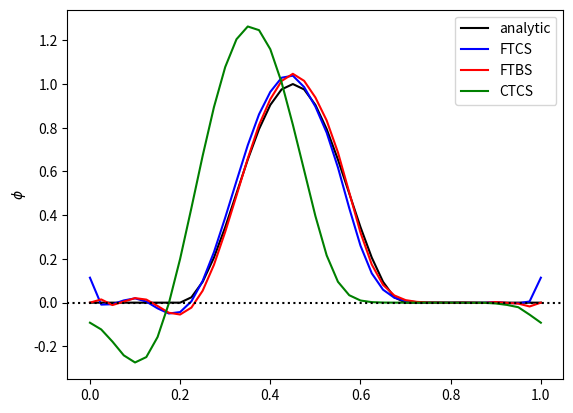

This chart was generated by the following Python code:
import numpy as np
import matplotlib.pyplot as plt

#Function defining the initial and analytic solution
def initialBell(x):
    return np.where(x%1. < 0.5, np.power(np.sin(2*x*np.pi), 2),0)
    
#Put everything inside a main fucntion to avoid global variables
def main():
    #setup space, initial phi profile and Courant number
    nx = 40 #number of points in space
    nt = 40 #number of time steps - MODIFIED
    c = 0.20 # The Courant number
    #spatial variable going from zero to one inclusive
    x = np.linspace(0.0,1.0,nx+1)
    #Three time levels of the dependent variable, phi
    phi_ftcs = initialBell(x)
    phi_ftbs = initialBell(x)
    phi_ctcs = initialBell(x)
    phiNew_ctcs = phi_ctcs.copy()
    phiOld_ftcs = phi_ftcs.copy()
    phiOld_ftbs = phi_ftbs.copy()
    phiOld_ctcs = phi_ctcs.copy()
    
    #FTCS for all time steps looping over space
    for i in range(1,nt):
        for j in  range(1,nx):
            phi_ftcs[j] = phiOld_ftcs[j] - 0.5*c*(phiOld_ftcs[j+1] - phiOld_ftcs[j-1])
        #apply periodic boundary conditions
        phi_ftcs[0] = phiOld_ftcs[0] - 0.5*c*(phiOld_ftcs[1] - phiOld_ftcs[nx-1])
        phi_ftcs[nx] = phi_ftcs[0]
        #update phi for the next time-step
        phiOld_ftcs = phi_ftcs.copy()
        
        
    #FTBS for all time steps, looping over space
    for i in range(1,nt):
        for j in  range(1,nx):
            phi_ftbs[j] = phiOld_ftcs[j] -c*(phiOld_ftcs[j+1] - phiOld_ftcs[j-1])
        #apply periodic boundary conditions
        phi_ftcs[0] = phiOld_ftcs[0] - c*(phiOld_ftcs[1] - phiOld_ftcs[nx-1])
        phi_ftcs[nx] = phi_ftcs[0]
        #update phi for the next time-step
        phiOld_ftcs = phi_ftcs.copy()
        
    #CTCS for the first time step, looping over space
    for j in  range(1,nx):
        phi_ctcs[j] = phiOld_ctcs[j] - 0.5*c*(phiOld_ctcs[j+1] - phiOld_ctcs[j-1])
    #apply periodic boundary conditions
    phi_ctcs[0] = phiOld_ctcs[0] - 0.5*c*(phiOld_ctcs[1] - phiOld_ctcs[nx-1])
    phi_ctcs[nx] = phi_ctcs[0]
    #update phi for the next time-step
    phiOld_ctcs = phi_ctcs.copy()
    
    #Loop over remaining time steps (nt) using CTCS
    nt_ctcs = 40
    for n in range (1,nt_ctcs):
        #loop over space
        for j in range (1,nx):
            phiNew_ctcs[j] = phiOld_ctcs[j] - 0.5*c*(phi_ctcs[j+1] - phiOld_ctcs[j-1])
        #apply periodic boundary conditions
        phiNew_ctcs[0] = phiOld_ctcs[0] - c*(phi_ctcs[1] - phi_ctcs[nx-1])
        phiNew_ctcs[nx] = phiNew_ctcs[0]
        #update phi for the next time-step
        phiOld_ctcs = phi_ctcs.copy()
        phi_ctcs = phiNew_ctcs.copy()
        
    #derived quantities
    u = 1
    dx = 1./nx
    dt = c*dx/u
    t = nt*dt
    
    
    #Plot the solution in comparison to the analyic solution
    plt. plot(x, initialBell(x-u*t), 'k', label = 'analytic')
    plt. plot(x, phi_ftcs, 'b', label='FTCS')
    plt. plot(x, phi_ftbs, 'r', label='FTBS')
    plt. plot(x, phi_ctcs, 'g', label='CTCS')
    plt.legend(loc='best')
    plt.ylabel('$\phi$')
    plt.axhline(0, linestyle=':', color='black')
    plt.show()
    
#Execute the code
main()

